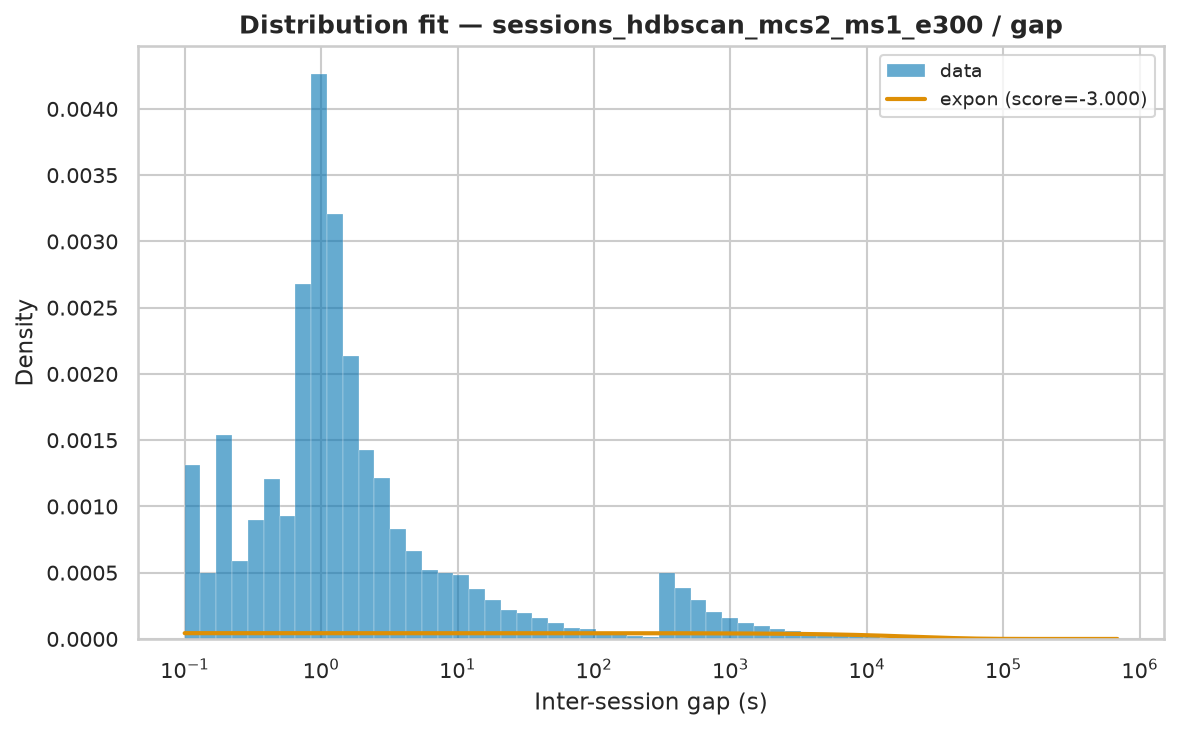

Values plotted in this chart, from the file beside it:
name	score	bootstrap_score	bootstrap_pass	loc	scale	arg
expon	-3	0.0	False	0.000591	22901	()
pareto	-3	0.0	False	-3430	3430	(np.float64(0.7906207455917359),)
lomax	-3	0.0	False	0.0005908	3430	(np.float64(0.790617953030164),)
genpareto	-3	0.0	False	0.000591	4157	(np.float64(1.2425895448924542),)
fisk	-2.523	0.0	False	0.000591	4854	(np.float64(0.8570642201915581),)
weibull_min	-1.553	0.0	False	0.000591	27786	(np.float64(0.6190834959131177),)
gamma	-0.1151	0.0	False	0.000591	2.549	(np.float64(4.622032001241261e-05),)
